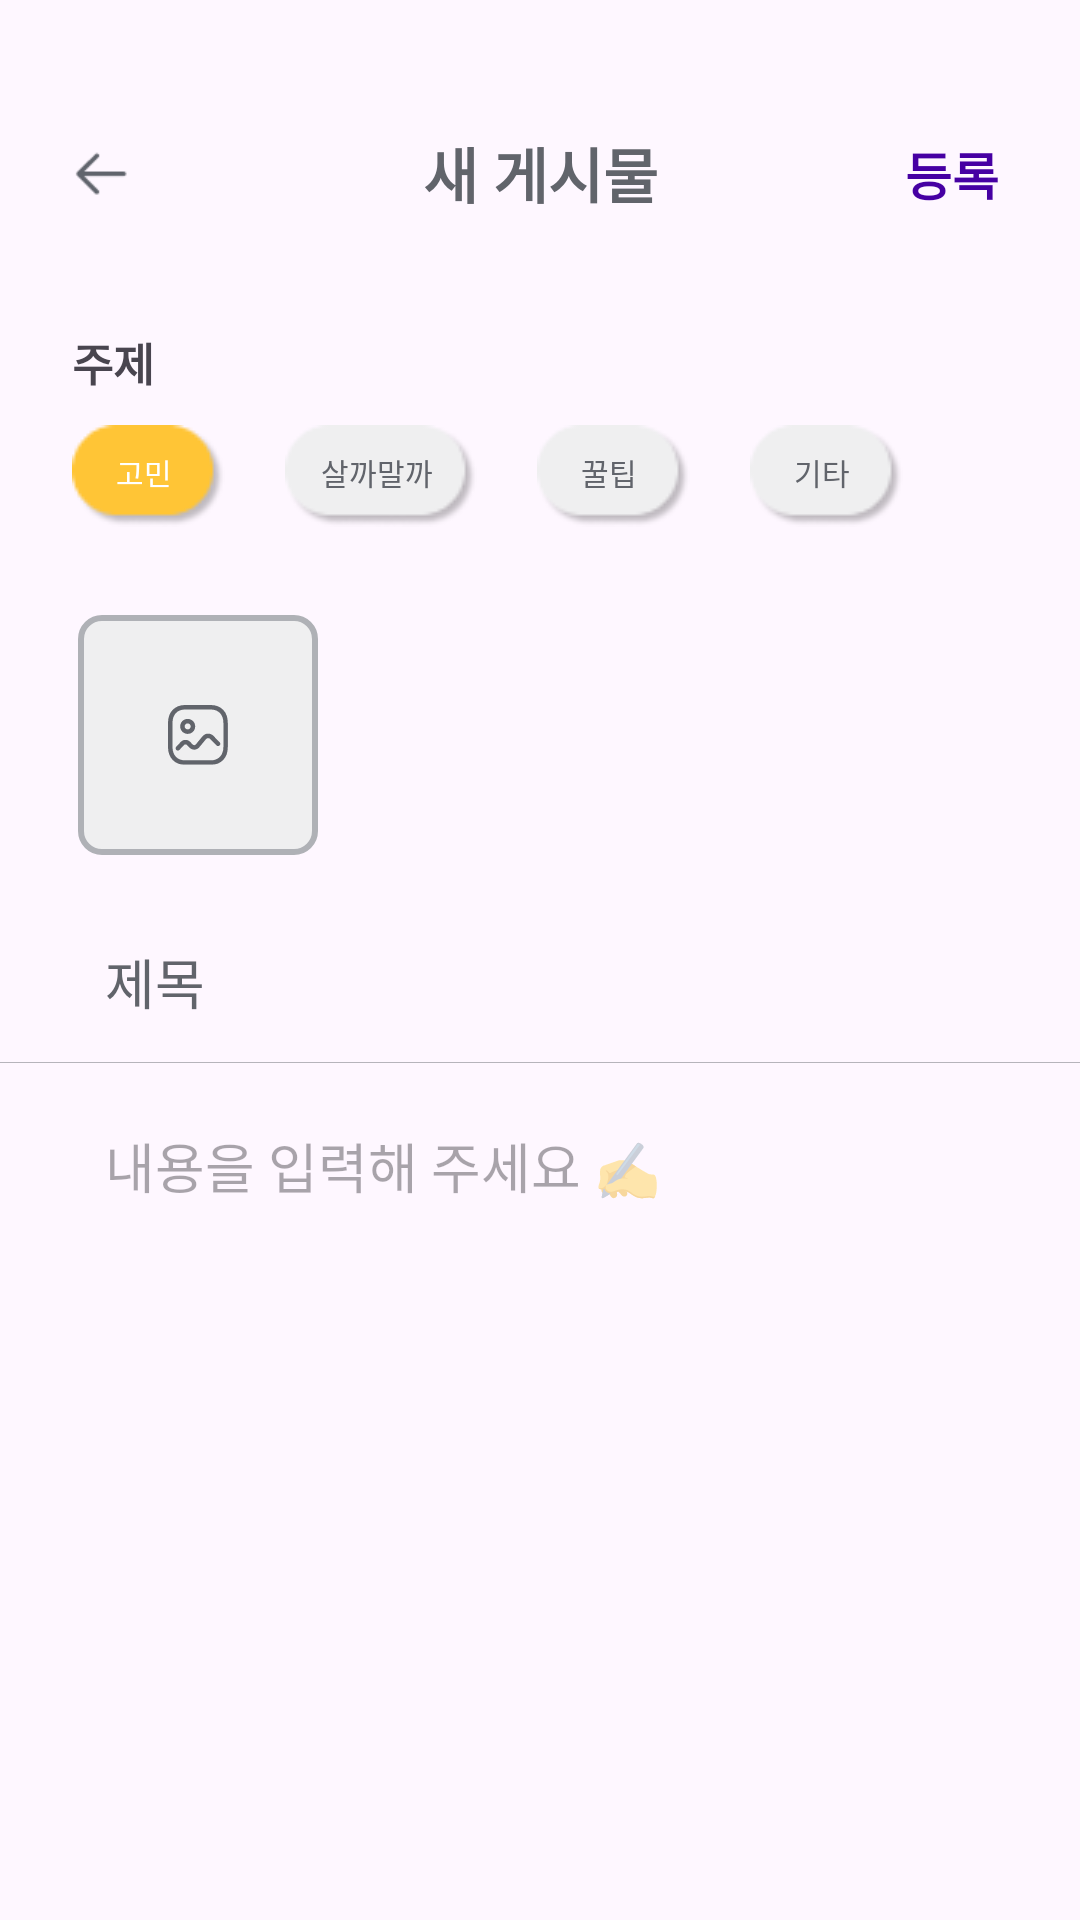

Produce the Android XML layout that renders to this screen, including the resource entries it uses.
<!-- AndroidManifest.xml: application theme Theme.DongnaeFriend_Android -->
<!-- res/layout/fragment_accountshare_write.xml -->
<?xml version="1.0" encoding="utf-8"?>
<androidx.constraintlayout.widget.ConstraintLayout xmlns:android="http://schemas.android.com/apk/res/android"
    xmlns:app="http://schemas.android.com/apk/res-auto"
    xmlns:tools="http://schemas.android.com/tools"
    android:layout_width="match_parent"
    android:layout_height="match_parent"
    tools:context=".AccountshareWriteFragment">

    <TextView
        android:id="@+id/textview"
        android:layout_width="wrap_content"
        android:layout_height="wrap_content"
        android:layout_gravity="center"
        android:text="새 게시물"
        android:textSize="20sp"
        android:textStyle="bold"
        android:textColor="#61646B"
        android:layout_marginTop="43sp"
        app:layout_constraintEnd_toEndOf="parent"
        app:layout_constraintStart_toStartOf="parent"
        app:layout_constraintTop_toTopOf="parent" />

    <ImageView
        android:id="@+id/accountshare_write_back"
        android:layout_width="24dp"
        android:layout_height="24dp"
        android:background="@drawable/button_goback"
        android:layout_marginLeft="22dp"
        app:layout_constraintBottom_toBottomOf="@+id/textview"
        app:layout_constraintStart_toStartOf="parent"
        app:layout_constraintTop_toTopOf="@+id/textview" />

    <TextView
        android:id="@+id/tv_complete"
        android:layout_width="wrap_content"
        android:layout_height="wrap_content"
        android:layout_marginRight="27sp"
        android:text="등록"
        android:textColor="#4600A3"
        android:textSize="17sp"
        android:textStyle="bold"
        app:layout_constraintBottom_toBottomOf="@+id/textview"
        app:layout_constraintEnd_toEndOf="parent"
        app:layout_constraintTop_toTopOf="@+id/textview" />

    <TextView
        android:id="@+id/textView11"
        android:layout_width="wrap_content"
        android:layout_height="wrap_content"
        android:layout_marginLeft="24dp"
        android:layout_marginTop="40dp"
        android:text="주제"
        android:textSize="15sp"
        android:textStyle="bold"
        app:layout_constraintStart_toStartOf="parent"
        app:layout_constraintTop_toBottomOf="@+id/accountshare_write_back" />

    <androidx.appcompat.widget.LinearLayoutCompat
        android:layout_width="wrap_content"
        android:layout_height="wrap_content"
        android:layout_marginLeft="24dp"
        android:layout_marginTop="10dp"
        app:layout_constraintStart_toStartOf="parent"
        app:layout_constraintTop_toBottomOf="@+id/textView11">

        <androidx.constraintlayout.widget.ConstraintLayout
            android:id="@+id/write_agonize"
            android:layout_width="wrap_content"
            android:layout_height="wrap_content">

            <ImageView
                android:id="@+id/iv_write_agonize"
                android:layout_width="wrap_content"
                android:layout_height="wrap_content"
                android:background="@drawable/item_accountshare_category_touched"
                app:layout_constraintBottom_toBottomOf="parent"
                app:layout_constraintEnd_toEndOf="parent"
                app:layout_constraintStart_toStartOf="parent"
                app:layout_constraintTop_toTopOf="parent" />

            <TextView
                android:id="@+id/tv_write_agonize"
                android:layout_width="wrap_content"
                android:layout_height="wrap_content"
                android:layout_marginRight="3dp"
                android:layout_marginBottom="3dp"
                android:text="고민"
                android:textSize="10dp"
                android:textColor="@color/white"
                app:layout_constraintBottom_toBottomOf="parent"
                app:layout_constraintEnd_toEndOf="parent"
                app:layout_constraintStart_toStartOf="parent"
                app:layout_constraintTop_toTopOf="parent" />
        </androidx.constraintlayout.widget.ConstraintLayout>

        <androidx.constraintlayout.widget.ConstraintLayout
            android:id="@+id/write_buy"
            android:layout_width="wrap_content"
            android:layout_height="wrap_content"
            android:layout_marginLeft="20dp">

            <ImageView
                android:id="@+id/iv_write_buy"
                android:layout_width="wrap_content"
                android:layout_height="wrap_content"
                android:background="@drawable/item_accountshare_category_untouched_buy"
                app:layout_constraintBottom_toBottomOf="parent"
                app:layout_constraintEnd_toEndOf="parent"
                app:layout_constraintStart_toStartOf="parent"
                app:layout_constraintTop_toTopOf="parent" />

            <TextView
                android:id="@+id/tv_write_buy"
                android:layout_width="wrap_content"
                android:layout_height="wrap_content"
                android:layout_marginRight="3dp"
                android:layout_marginBottom="3dp"
                android:text="살까말까"
                android:textSize="10dp"
                android:textColor="#61646B"
                app:layout_constraintBottom_toBottomOf="parent"
                app:layout_constraintEnd_toEndOf="parent"
                app:layout_constraintStart_toStartOf="parent"
                app:layout_constraintTop_toTopOf="parent"
                tools:ignore="DuplicateIds" />
        </androidx.constraintlayout.widget.ConstraintLayout>

        <androidx.constraintlayout.widget.ConstraintLayout
            android:id="@+id/write_tip"
            android:layout_width="wrap_content"
            android:layout_height="wrap_content"
            android:layout_marginLeft="20dp">

            <ImageView
                android:id="@+id/iv_write_tip"
                android:layout_width="wrap_content"
                android:layout_height="wrap_content"
                android:background="@drawable/item_accountshare_category_untouched"
                app:layout_constraintBottom_toBottomOf="parent"
                app:layout_constraintEnd_toEndOf="parent"
                app:layout_constraintStart_toStartOf="parent"
                app:layout_constraintTop_toTopOf="parent" />

            <TextView
                android:id="@+id/tv_write_tip"
                android:layout_width="wrap_content"
                android:layout_height="wrap_content"
                android:layout_marginRight="3dp"
                android:layout_marginBottom="3dp"
                android:text="꿀팁"
                android:textColor="#61646B"
                android:textSize="10dp"
                app:layout_constraintBottom_toBottomOf="parent"
                app:layout_constraintEnd_toEndOf="parent"
                app:layout_constraintStart_toStartOf="parent"
                app:layout_constraintTop_toTopOf="parent" />
        </androidx.constraintlayout.widget.ConstraintLayout>

        <androidx.constraintlayout.widget.ConstraintLayout
            android:id="@+id/write_etc"
            android:layout_width="wrap_content"
            android:layout_height="wrap_content"
            android:layout_marginLeft="20dp">

            <ImageView
                android:id="@+id/iv_write_etc"
                android:layout_width="wrap_content"
                android:layout_height="wrap_content"
                android:background="@drawable/item_accountshare_category_untouched"
                app:layout_constraintBottom_toBottomOf="parent"
                app:layout_constraintEnd_toEndOf="parent"
                app:layout_constraintStart_toStartOf="parent"
                app:layout_constraintTop_toTopOf="parent" />

            <TextView
                android:id="@+id/tv_write_etc"
                android:layout_width="wrap_content"
                android:layout_height="wrap_content"
                android:layout_marginRight="3dp"
                android:layout_marginBottom="3dp"
                android:text="기타"
                android:textColor="#61646B"
                android:textSize="10dp"
                app:layout_constraintBottom_toBottomOf="parent"
                app:layout_constraintEnd_toEndOf="parent"
                app:layout_constraintStart_toStartOf="parent"
                app:layout_constraintTop_toTopOf="parent" />
        </androidx.constraintlayout.widget.ConstraintLayout>
    </androidx.appcompat.widget.LinearLayoutCompat>
    <ImageView
        android:id="@+id/iv_upload"
        android:layout_width="wrap_content"
        android:layout_height="wrap_content"
        android:background="@drawable/image_upload"
        android:layout_marginTop="205sp"
        android:layout_marginLeft="26sp"
        app:layout_constraintStart_toStartOf="parent"
        app:layout_constraintTop_toTopOf="parent" />

    <EditText
        android:id="@+id/tv_title"
        android:layout_width="wrap_content"
        android:layout_height="wrap_content"
        android:hint="제목"
        android:textColorHint="#61646B"
        android:background="@android:color/transparent"
        android:layout_marginTop="314sp"
        android:layout_marginLeft="35sp"
        app:layout_constraintStart_toStartOf="parent"
        app:layout_constraintTop_toTopOf="parent" />

    <ImageView
        android:layout_width="match_parent"
        android:layout_height="wrap_content"
        android:background="@drawable/item_accountshare"
        android:layout_marginTop="13dp"
        app:layout_constraintEnd_toEndOf="parent"
        app:layout_constraintStart_toStartOf="parent"
        app:layout_constraintTop_toBottomOf="@+id/tv_title" />


    <EditText
        android:id="@+id/tv_text"
        android:layout_width="wrap_content"
        android:layout_height="wrap_content"
        android:hint="내용을 입력해 주세요 ✍️"
        android:layout_marginTop="35sp"
        android:layout_marginLeft="35sp"
        android:background="@android:color/transparent"
        android:gravity="top"
        app:layout_constraintStart_toStartOf="parent"
        app:layout_constraintTop_toBottomOf="@+id/tv_title" />



</androidx.constraintlayout.widget.ConstraintLayout>
<!-- resources referenced by this layout -->
<resources>
  <color name="white">#FFFFFFFF</color>
  <!-- drawable button_goback: png bitmap (drawable, 277 bytes) -->
  <!-- drawable image_upload: vector/xml drawable (drawable, 2529 chars, omitted) -->
  <!-- drawable item_accountshare (drawable) -->
  <vector xmlns:android="http://schemas.android.com/apk/res/android"
      android:width="414dp"
      android:height="1dp"
      android:viewportWidth="414"
      android:viewportHeight="1">
    <path
        android:pathData="M0,0.9L414,0.9"
        android:strokeWidth="0.2"
        android:fillColor="#00000000"
        android:strokeColor="#61646B"/>
  </vector>
  <!-- drawable item_accountshare_category_touched: png bitmap (drawable, 1172 bytes) -->
  <!-- drawable item_accountshare_category_untouched: png bitmap (drawable, 1158 bytes) -->
  <!-- drawable item_accountshare_category_untouched_buy: png bitmap (drawable, 1171 bytes) -->
  <style name="Theme.DongnaeFriend_Android" parent="Base.Theme.DongnaeFriend_Android" />
  <style name="Base.Theme.DongnaeFriend_Android" parent="Theme.Material3.DayNight.NoActionBar">
          
          
      </style>
</resources>
